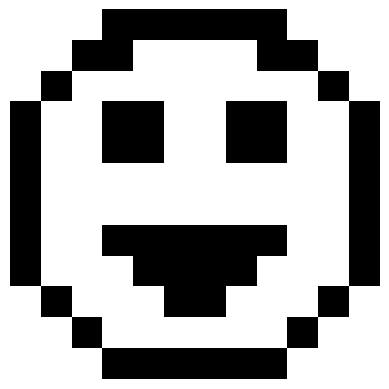

Write Python code to recreate this figure.
import os
import matplotlib.pyplot as plt
import numpy as np
from matplotlib.colors import LinearSegmentedColormap, Normalize

def plot_pattern(pattern, iteration="", save_path="plots", target_size=(20, 20)):
    if not os.path.exists(save_path):
        os.makedirs(save_path)

    pattern_reshaped = np.array(pattern).reshape(target_size)

    # Set normalization range from 0 to 1
    norm = Normalize(vmin=0, vmax=1)

    # Define a custom colormap with white, greyscale, and black segments
    cmap = LinearSegmentedColormap.from_list('custom_gray', [(1, 1, 1), (0.5, 0.5, 0.5), (0, 0, 0)], N=256)

    plt.imshow(pattern_reshaped, cmap=cmap, norm=norm)
    plt.axis('off')
    filename = os.path.join(save_path, f"pattern{iteration}.png")
    plt.savefig(filename)
    plt.close()

if __name__ == "__main__":
    pattern = np.array([0 ,0 ,0 ,1 ,1 ,1 ,1 ,1 ,1 ,0 ,0 ,0 ,0 ,0 ,1 ,1 ,0 ,0 ,0 ,0 ,1 ,1 ,0 ,0 ,0 ,1 ,0 ,0 ,0 ,0 ,0 ,0 ,0 ,0 ,1 ,0 ,1 ,0 ,0 ,1 ,1 ,0 ,0 ,1 ,1 ,0 ,0 ,1 ,1 ,0 ,0 ,1 ,1 ,0 ,0 ,1 ,1 ,0 ,0 ,1 ,1 ,0 ,0 ,0 ,0 ,0 ,0 ,0 ,0 ,0 ,0 ,1 ,1 ,0 ,0 ,0 ,0 ,0 ,0 ,0 ,0 ,0 ,0 ,1 ,1 ,0 ,0 ,1 ,1 ,1 ,1 ,1 ,1 ,0 ,0 ,1 ,1 ,0 ,0 ,0 ,1 ,1 ,1 ,1 ,0 ,0 ,0 ,1 ,0 ,1 ,0 ,0 ,0 ,1 ,1 ,0 ,0 ,0 ,1 ,0 ,0 ,0 ,1 ,0 ,0 ,0 ,0 ,0 ,0 ,1 ,0 ,0 ,0 ,0 ,0 ,1 ,1 ,1 ,1 ,1 ,1 ,0 ,0 ,0 ])

    plot_pattern(pattern, target_size=(12, 12))
